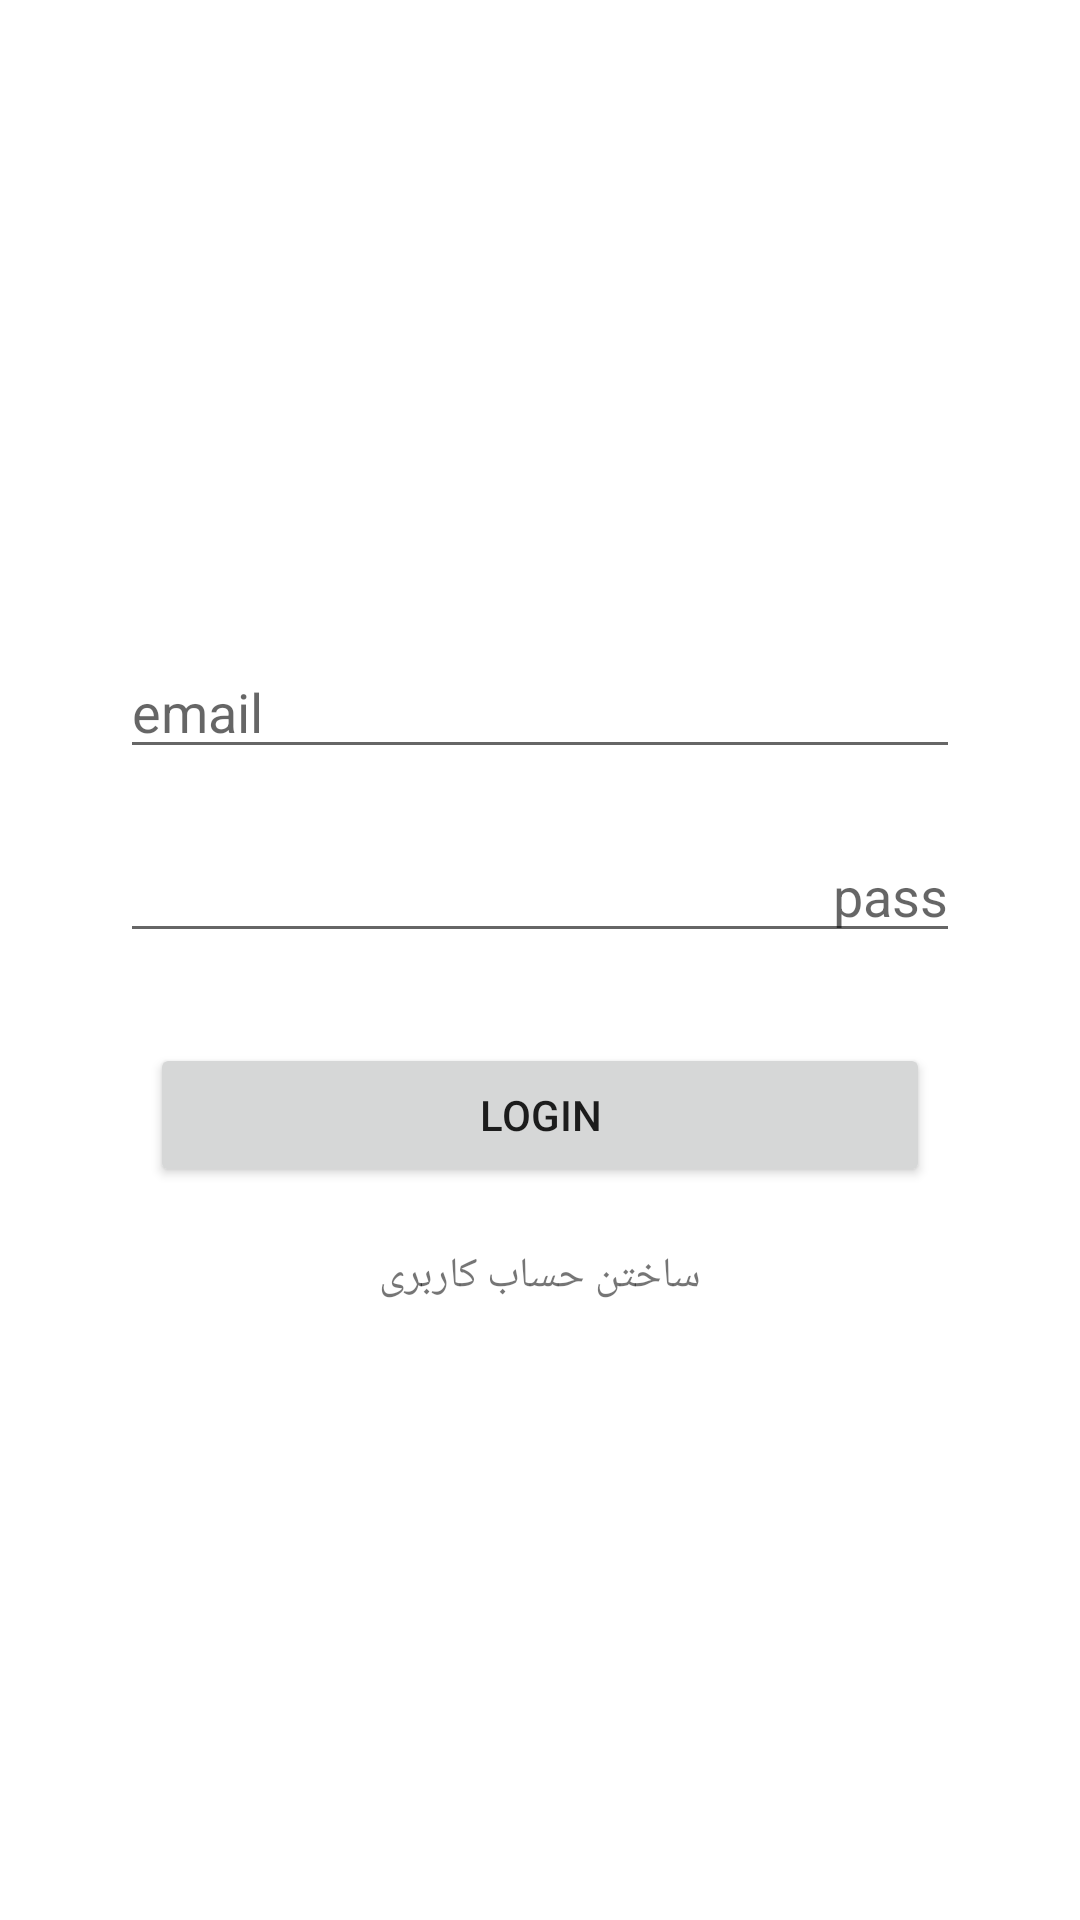

Reconstruct the res/layout file that produces this screen, plus the resources it refers to.
<!-- AndroidManifest.xml: application theme Theme.PersonalAccounting -->
<!-- res/layout/activity_login.xml -->
<?xml version="1.0" encoding="utf-8"?>
<LinearLayout xmlns:android="http://schemas.android.com/apk/res/android"
    xmlns:tools="http://schemas.android.com/tools"
    android:layout_width="match_parent"
    android:layout_height="match_parent"
    android:orientation="vertical"
    android:padding="30dp"
    android:gravity="center"
    tools:context=".LoginActivity">


    <EditText
        android:layout_margin="10dp"
        android:id="@+id/edt_user"
        android:layout_width="match_parent"
        android:layout_height="wrap_content"
        android:inputType="textEmailAddress"
        android:hint="@string/email" />

    <EditText
        android:gravity="right"
        android:inputType="textPassword"
        android:layout_margin="10dp"
        android:id="@+id/edt_pass"
        android:layout_width="match_parent"
        android:layout_height="wrap_content"
        android:hint="@string/pass" />

    <Button
        android:layout_margin="20dp"
        android:id="@+id/login"
        android:layout_width="match_parent"
        android:layout_height="wrap_content"
        android:text="@string/login" />


    <TextView
        android:id="@+id/register"
        android:layout_width="wrap_content"
        android:layout_height="wrap_content"
        android:text="@string/create_account"
        />

</LinearLayout>
<!-- resources referenced by this layout -->
<resources>
  <string name="create_account">ساختن حساب کاربری</string>
  <string name="email">email</string>
  <string name="login">login</string>
  <string name="pass">pass</string>
  <style name="Theme.PersonalAccounting" parent="Theme.MaterialComponents.DayNight.NoActionBar">
          
          <item name="colorPrimary">@color/purple_500</item>
          <item name="colorPrimaryVariant">@color/purple_700</item>
          <item name="colorOnPrimary">@color/white</item>
          
          <item name="colorSecondary">@color/teal_200</item>
          <item name="colorSecondaryVariant">@color/teal_700</item>
          <item name="colorOnSecondary">@color/black</item>
          
          <item name="android:statusBarColor" tools:targetApi="l">?attr/colorPrimaryVariant</item>
          
      </style>
  <color name="purple_500">#FF6200EE</color>
  <color name="purple_700">#FF3700B3</color>
  <color name="white">#FFFFFFFF</color>
  <color name="teal_200">#FF03DAC5</color>
  <color name="teal_700">#FF018786</color>
  <color name="black">#FF000000</color>
</resources>
